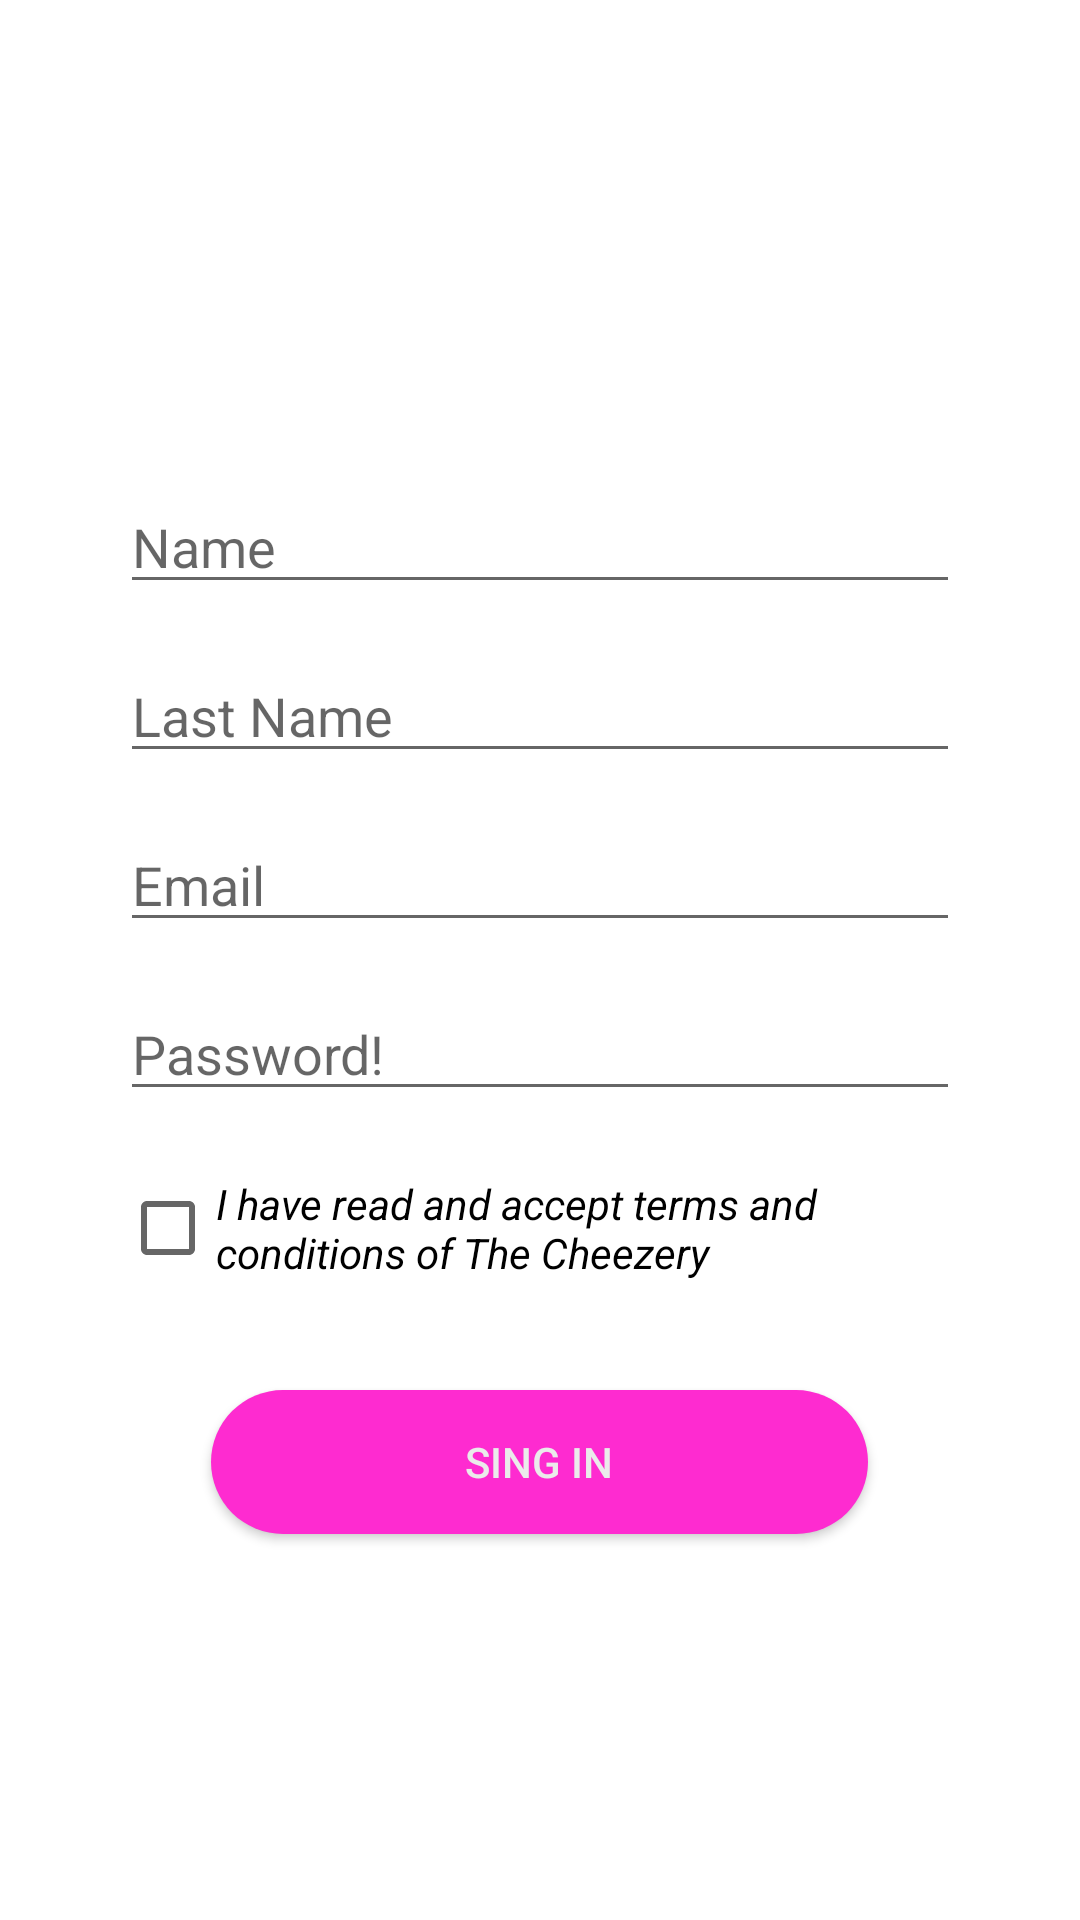

Here is an Android app screen rendered from its layout file. Give the layout XML and the strings, colors and styles it references.
<!-- AndroidManifest.xml: application theme Theme.TheCheezery -->
<!-- res/layout/activity_register.xml -->
<?xml version="1.0" encoding="utf-8"?>
<LinearLayout xmlns:android="http://schemas.android.com/apk/res/android"
    xmlns:app="http://schemas.android.com/apk/res-auto"
    xmlns:tools="http://schemas.android.com/tools"
    android:orientation="vertical"
    android:layout_width="match_parent"
    android:layout_height="match_parent"
    android:paddingHorizontal="40dp"
    tools:context=".RegisterActivity">

    <ImageView
        android:layout_width="215dp"
        android:layout_height="65dp"
        android:src="@drawable/hello"
        android:layout_marginTop="40dp"
        android:layout_marginBottom="40dp"
        android:layout_gravity="center_horizontal"
        />

    <EditText
        android:id="@+id/name_input"
        android:layout_width="match_parent"
        android:layout_height="wrap_content"
        android:hint="@string/name"
        android:inputType="text"
        android:layout_marginTop="@dimen/input_margin"
        />

    <EditText
        android:id="@+id/last_name_input"
        android:layout_width="match_parent"
        android:layout_height="wrap_content"
        android:hint="@string/last_name"
        android:inputType="text"
        android:layout_marginTop="@dimen/input_margin"
        />

    <EditText
        android:id="@+id/email_input"
        android:layout_width="match_parent"
        android:layout_height="wrap_content"
        android:hint="@string/email"
        android:inputType="textEmailAddress"
        android:layout_marginTop="@dimen/input_margin"
        />

    <EditText
        android:id="@+id/password_input"
        android:layout_width="match_parent"
        android:layout_height="wrap_content"
        android:hint="@string/password"
        android:inputType="textPassword"
        android:layout_marginTop="@dimen/input_margin"
        />

    <CheckBox
        android:layout_width="match_parent"
        android:layout_height="wrap_content"
        android:text="@string/terms"
        android:layout_marginTop="@dimen/input_margin"
        android:textStyle="italic"
        />

    <Button
        android:id="@+id/button_sing_in"
        android:layout_width="219dp"
        android:layout_height="wrap_content"
        android:layout_gravity="center_horizontal"
        android:layout_marginTop="30dp"
        android:background="@drawable/round_button"
        android:text="@string/sing_in"
        android:textColor="@color/dusty_white"
        />

</LinearLayout>
<!-- resources referenced by this layout -->
<resources>
  <color name="dusty_white">#ebebeb</color>
  <dimen name="input_margin">15dp</dimen>
  <!-- drawable round_button (drawable) -->
  <?xml version="1.0" encoding="utf-8"?>
  <selector xmlns:android="http://schemas.android.com/apk/res/android">
  <item>
      <shape android:shape="rectangle">
      <solid android:color="@color/accent_pink" />
          <corners android:radius="40dp"/>
      </shape>
  
  </item>
  </selector>
  <string name="email">Email</string>
  <string name="last_name">Last Name</string>
  <string name="name">Name</string>
  <string name="password">Password!</string>
  <string name="sing_in">Sing in</string>
  <string name="terms">I have read and accept terms and conditions of The Cheezery</string>
  <style name="Theme.TheCheezery" parent="Theme.MaterialComponents.DayNight.DarkActionBar">
          
          <item name="colorPrimary">@color/very_purple</item>
          <item name="colorPrimaryVariant">@color/less_purple</item>
          <item name="colorOnPrimary">@color/dusty_white</item>
          
          <item name="colorSecondary">@color/pinky</item>
          <item name="colorSecondaryVariant">@color/last_pinky</item>
          <item name="colorOnSecondary">@color/black</item>
          
          <item name="android:statusBarColor">?attr/colorPrimaryVariant</item>
          
      </style>
  <color name="accent_pink">#fe2bd0</color>
  <color name="very_purple">#97397d</color>
  <color name="less_purple">#b2108D</color>
  <color name="pinky">#c50390</color>
  <color name="last_pinky">#ef029d</color>
  <color name="black">#FF000000</color>
</resources>
